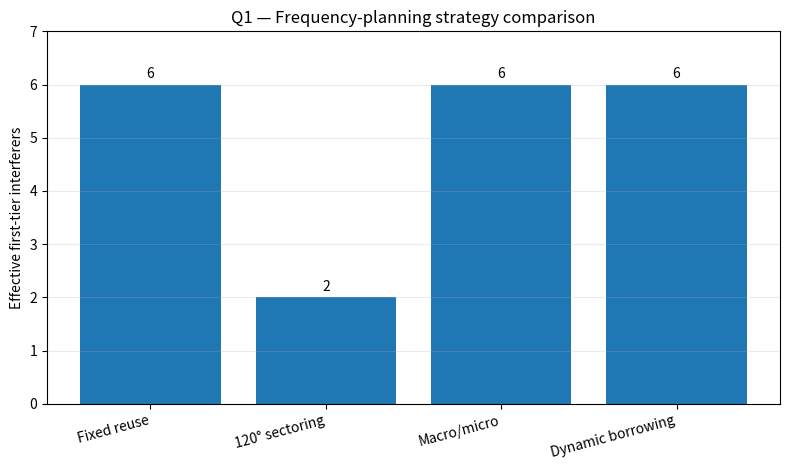

This chart was generated by the following Python code: (Note: this script raises an exception after producing the figure.)
"""Q1: Compare four frequency-planning strategies from the assignment."""
import matplotlib.pyplot as plt
strategies = ["Fixed reuse", "120° sectoring", "Macro/micro", "Dynamic borrowing"]
features = [48, 48, 48, 48]  # baseline N=7 channels/cell; qualitative comparison
interferers = [6, 2, 6, 6]
fig, ax = plt.subplots(figsize=(8, 4.8))
bars = ax.bar(strategies, interferers)
ax.set_ylabel("Effective first-tier interferers")
ax.set_title("Q1 — Frequency-planning strategy comparison")
ax.set_ylim(0, 7)
ax.grid(axis="y", alpha=.25)
for b, v in zip(bars, interferers): ax.text(b.get_x()+b.get_width()/2, v+.12, str(v), ha="center")
plt.xticks(rotation=15, ha="right"); plt.tight_layout()
plt.savefig("Q1/output.png", dpi=160); plt.show()
print("N=7 gives 336/7 = 48 channels per cell. 120° sectoring reduces effective interferers from 6 to 2.")
